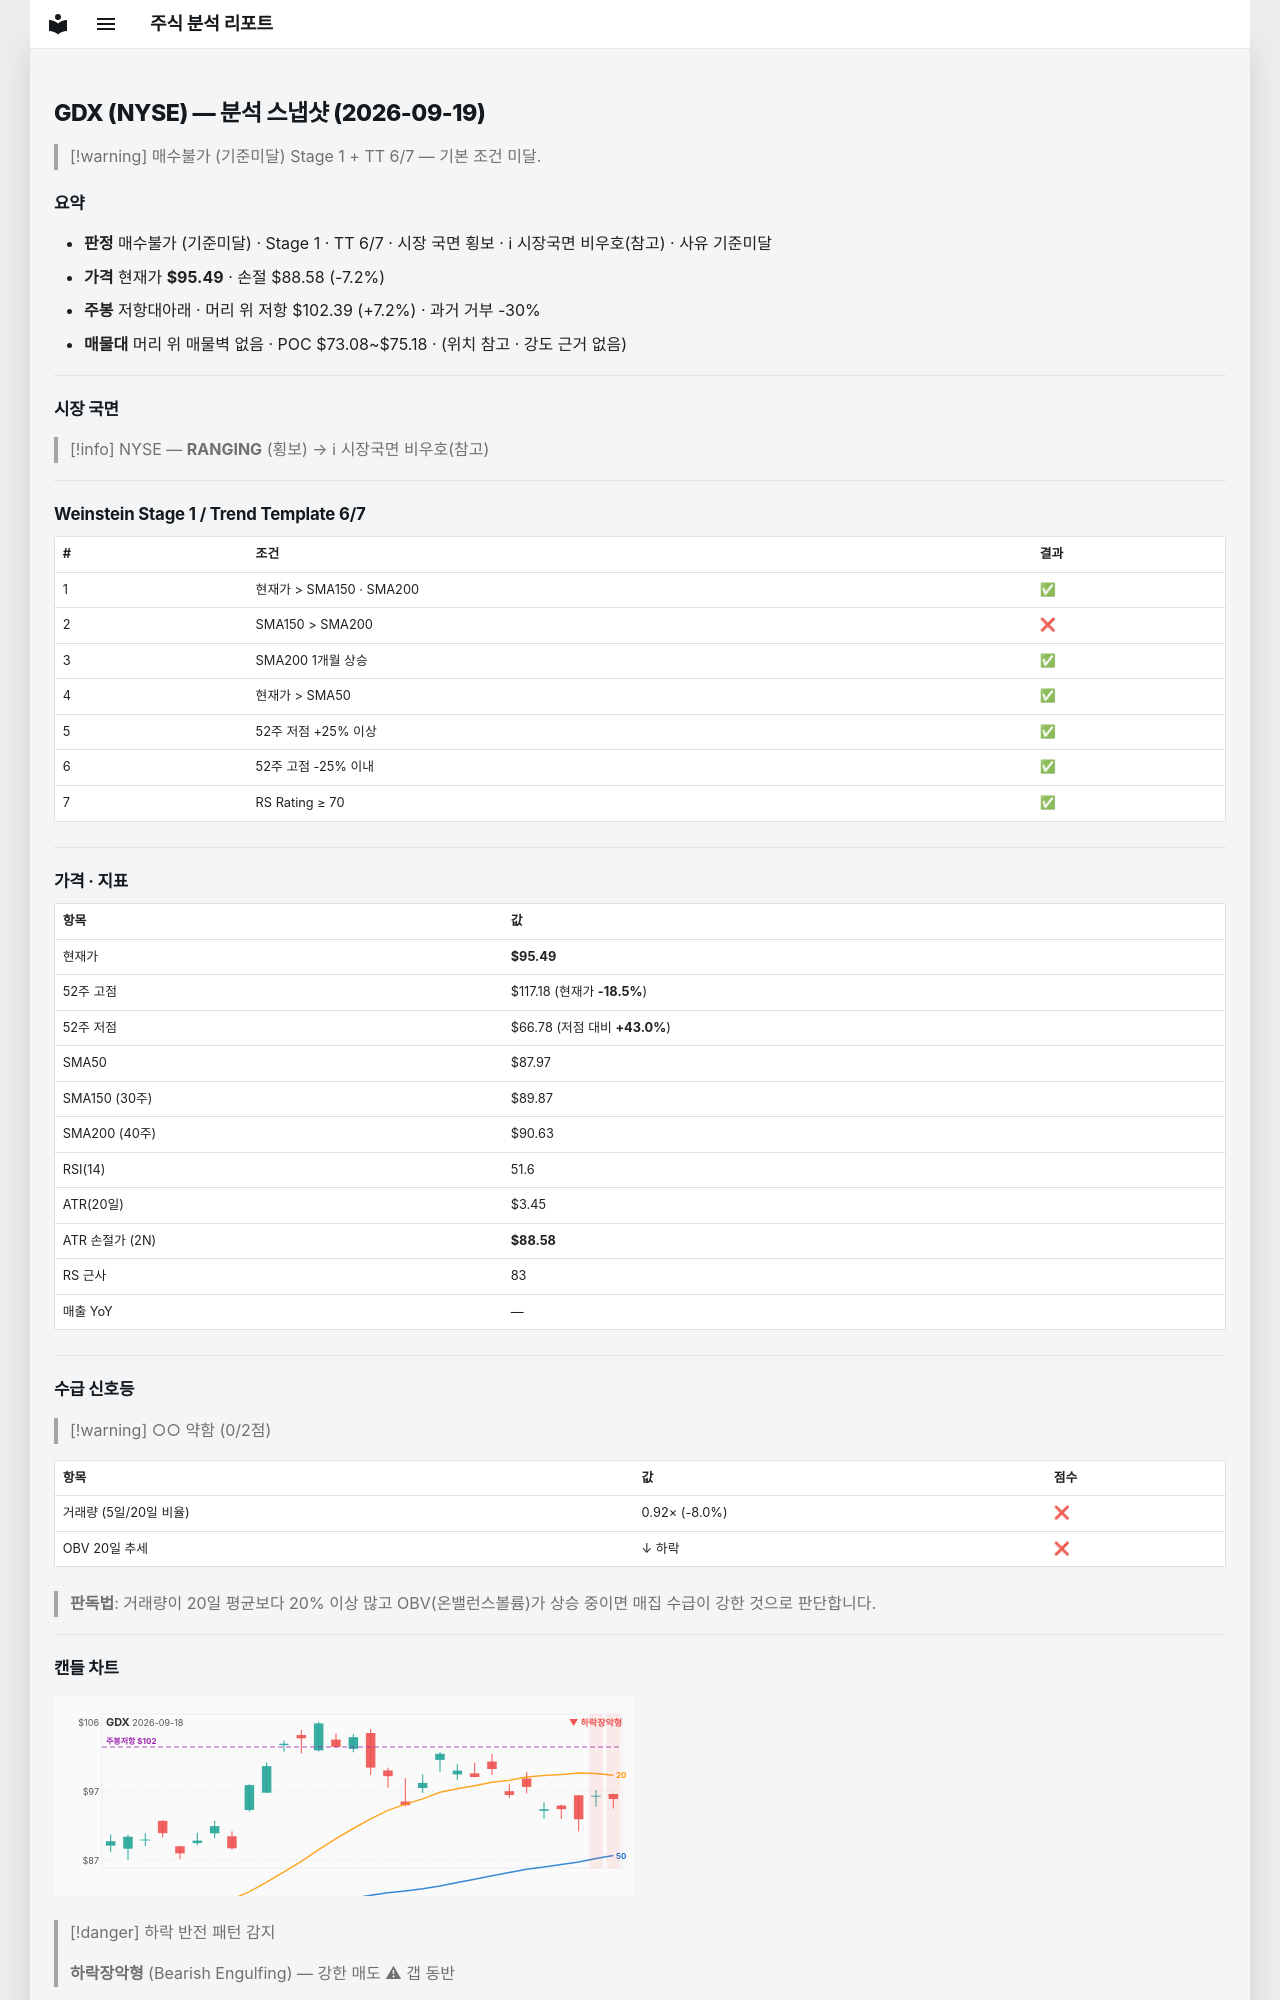

repository: soloandco/stock-reports · page: snapshots/GDX-2026-09-19/index.html · generator: mkdocs

---
type: analysis-snapshot
title: GDX 분석 스냅샷
ticker: GDX
market: NYSE
created: 2026-09-19
updated: 2026-09-19
bar-date: 2026-09-18
verdict: 매수불가
verdict-reason: 기준미달
real-rr: 1.00
sma50-gap-pct: 8.5
weekly-position: 저항대아래
weekly-overhead-price: 102.39
weekly-overhead-pct: 7.2
stage: 1
trend-template-score: 6
tt-max: 7
price: 95.48999786376953
stop-price: 88.58370753923452
market-regime: RANGING
supply-demand-score: 0/2
supply-demand-label: 약함
status: tracking
tags:
  - stock-agent
  - watchlist
  - GDX
  - analysis
related:
  - "[[analysis-template]]"
---

# GDX (NYSE) — 분석 스냅샷 (2026-09-19)

> [!warning] 매수불가 (기준미달)
> Stage 1 + TT 6/7 — 기본 조건 미달.

## 요약

- **판정** 매수불가 (기준미달) · Stage 1 · TT 6/7 · 시장 국면 횡보 · ℹ 시장국면 비우호(참고) · 사유 기준미달
- **가격** 현재가 **$95.49** · 손절 $88.58 (-7.2%)
- **주봉** 저항대아래 · 머리 위 저항 $102.39 (+7.2%) · 과거 거부 -30%
- **매물대** 머리 위 매물벽 없음 · POC $73.08~$75.18 · (위치 참고 · 강도 근거 없음)

---

## 시장 국면

> [!info] NYSE — **RANGING** (횡보) → ℹ 시장국면 비우호(참고)

---

## Weinstein Stage 1 / Trend Template 6/7

| # | 조건 | 결과 |
|---|------|------|
| 1 | 현재가 > SMA150 · SMA200 | ✅ |
| 2 | SMA150 > SMA200 | ❌ |
| 3 | SMA200 1개월 상승 | ✅ |
| 4 | 현재가 > SMA50 | ✅ |
| 5 | 52주 저점 +25% 이상 | ✅ |
| 6 | 52주 고점 -25% 이내 | ✅ |
| 7 | RS Rating ≥ 70 | ✅ |

---

## 가격 · 지표

| 항목 | 값 |
|------|---|
| 현재가 | **$95.49** |
| 52주 고점 | $117.18 (현재가 **-18.5%**) |
| 52주 저점 | $66.78 (저점 대비 **+43.0%**) |
| SMA50 | $87.97 |
| SMA150 (30주) | $89.87 |
| SMA200 (40주) | $90.63 |
| RSI(14) | 51.6 |
| ATR(20일) | $3.45 |
| ATR 손절가 (2N) | **$88.58** |
| RS 근사 | 83 |
| 매출 YoY | — |

---
## 수급 신호등

> [!warning] ○○ 약함 (0/2점)

| 항목 | 값 | 점수 |
|------|------|------|
| 거래량 (5일/20일 비율) | 0.92× (-8.0%) | ❌ |
| OBV 20일 추세 | ↓ 하락 | ❌ |

> **판독법**: 거래량이 20일 평균보다 20% 이상 많고 OBV(온밸런스볼륨)가 상승 중이면 매집 수급이 강한 것으로 판단합니다.

---
